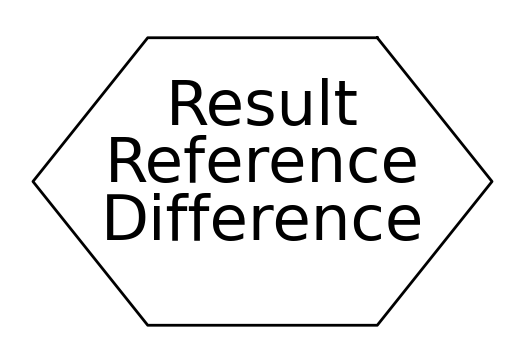

Reproduce this figure in Python. (Note: this script raises an exception after producing the figure.)
import numpy as np
import matplotlib.pyplot as plt

LW = 2
FN = 'Times New Roman'
FS = 45
plt.rc('lines', lw=LW)
plt.rc('mathtext', fontset='stix')
plt.rc('font', family=FN, size=FS)

f2f = 1.0
half = 0.5 * f2f
side = (2.0 * half) / np.sqrt(3.0)
base = 0.5 * side
hexagon = np.array([
    [base, half],
    [-base, half],
    [-side, 0],
    [-base, -half],
    [base, -half],
    [side, 0],
    [base, half]])

plt.figure()
plt.plot(hexagon[:,0], hexagon[:,1], '-k')
plt.text(0, 0.2, 'Result', ha='center')
plt.text(0, 0, 'Reference', ha='center')
plt.text(0, -0.2, 'Difference', ha='center')
plt.ylim([-0.6,0.6])
plt.axis('off')
plt.tight_layout()
plt.savefig('../figs/hex_description.pdf', bbox_inches='tight', pad_inches=0)
plt.close()
